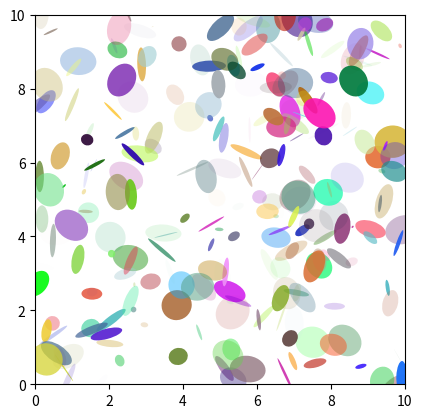
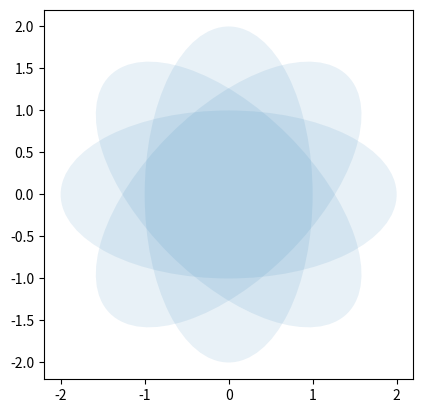

Source code (Python) for these figures, in order:
"""
============
Ellipse Demo
============

Draw many ellipses. Here individual ellipses are drawn. Compare this
to the :doc:`Ellipse collection example
</gallery/shapes_and_collections/ellipse_collection>`.
"""
import matplotlib.pyplot as plt
import numpy as np

from matplotlib.patches import Ellipse

# Fixing random state for reproducibility
np.random.seed(19680801)

NUM = 250

ells = [
    Ellipse(
        xy=np.random.rand(2) * 10,
        width=np.random.rand(),
        height=np.random.rand(),
        angle=np.random.rand() * 360,
    )
    for i in range(NUM)
]

fig, ax = plt.subplots(subplot_kw={"aspect": "equal"})
for e in ells:
    ax.add_artist(e)
    e.set_clip_box(ax.bbox)
    e.set_alpha(np.random.rand())
    e.set_facecolor(np.random.rand(3))

ax.set_xlim(0, 10)
ax.set_ylim(0, 10)

plt.show()

# %%
# ===============
# Ellipse Rotated
# ===============
#
# Draw many ellipses with different angles.
#

angle_step = 45  # degrees
angles = np.arange(0, 180, angle_step)

fig, ax = plt.subplots(subplot_kw={"aspect": "equal"})

for angle in angles:
    ellipse = Ellipse((0, 0), 4, 2, angle=angle, alpha=0.1)
    ax.add_artist(ellipse)

ax.set_xlim(-2.2, 2.2)
ax.set_ylim(-2.2, 2.2)

plt.show()

# %%
#
# .. admonition:: References
#
#    The use of the following functions, methods, classes and modules is shown
#    in this example:
#
#    - `matplotlib.patches`
#    - `matplotlib.patches.Ellipse`
#    - `matplotlib.axes.Axes.add_artist`
#    - `matplotlib.artist.Artist.set_clip_box`
#    - `matplotlib.artist.Artist.set_alpha`
#    - `matplotlib.patches.Patch.set_facecolor`
